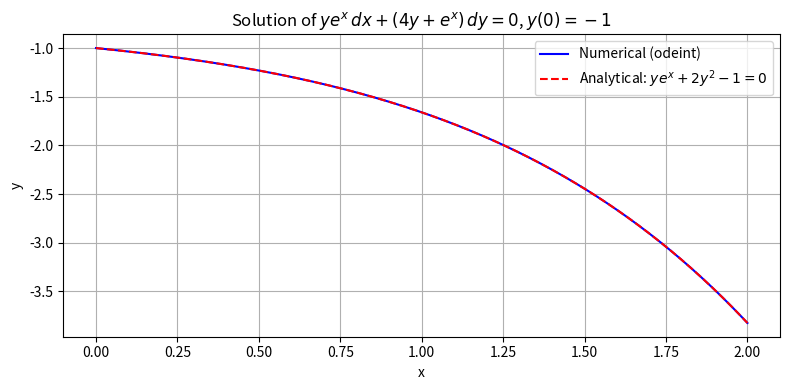

Source code (Python):
import numpy as np
import matplotlib.pyplot as plt
from scipy.integrate import odeint

# Rewrite ODE: dy/dx from ye^x dx + (4y + e^x) dy = 0
# => dy/dx = -y e^x / (4y + e^x)
def ode(y, x):
    ex = np.exp(x)
    denom = 4*y + ex
    if abs(denom) < 1e-10:
        return 0.0
    return -y * ex / denom

# Solve numerically
x = np.linspace(0, 2, 500)
y0 = [-1.0]
sol = odeint(ode, y0, x)



# Analytical solution: 2y^2 + e^x * y - 1 = 0
# Quadratic formula: y = (-e^x +/- sqrt(e^2x + 8)) / 4
# Use MINUS root to match initial condition y(0) = -1:
# y(0) = (-1 - sqrt(9)) / 4 = (-1-3)/4 = -1  (correct)
def y_analytical(x_vals):
    ex = np.exp(x_vals)
    discriminant = ex**2 + 8
    return (-ex - np.sqrt(discriminant)) / 4

y_anal = y_analytical(x)



plt.figure(figsize=(8, 4))
plt.plot(x, sol, 'b-', label='Numerical (odeint)')
plt.plot(x, y_anal, 'r--', label=r'Analytical: $ye^x+2y^2-1=0$')
plt.xlabel('x')
plt.ylabel('y')
plt.title(r'Solution of $ye^x\,dx + (4y+e^x)\,dy = 0$, $y(0)=-1$')
plt.legend()
plt.grid(True)
plt.tight_layout()
plt.savefig("image.png", dpi=300)
plt.show()
